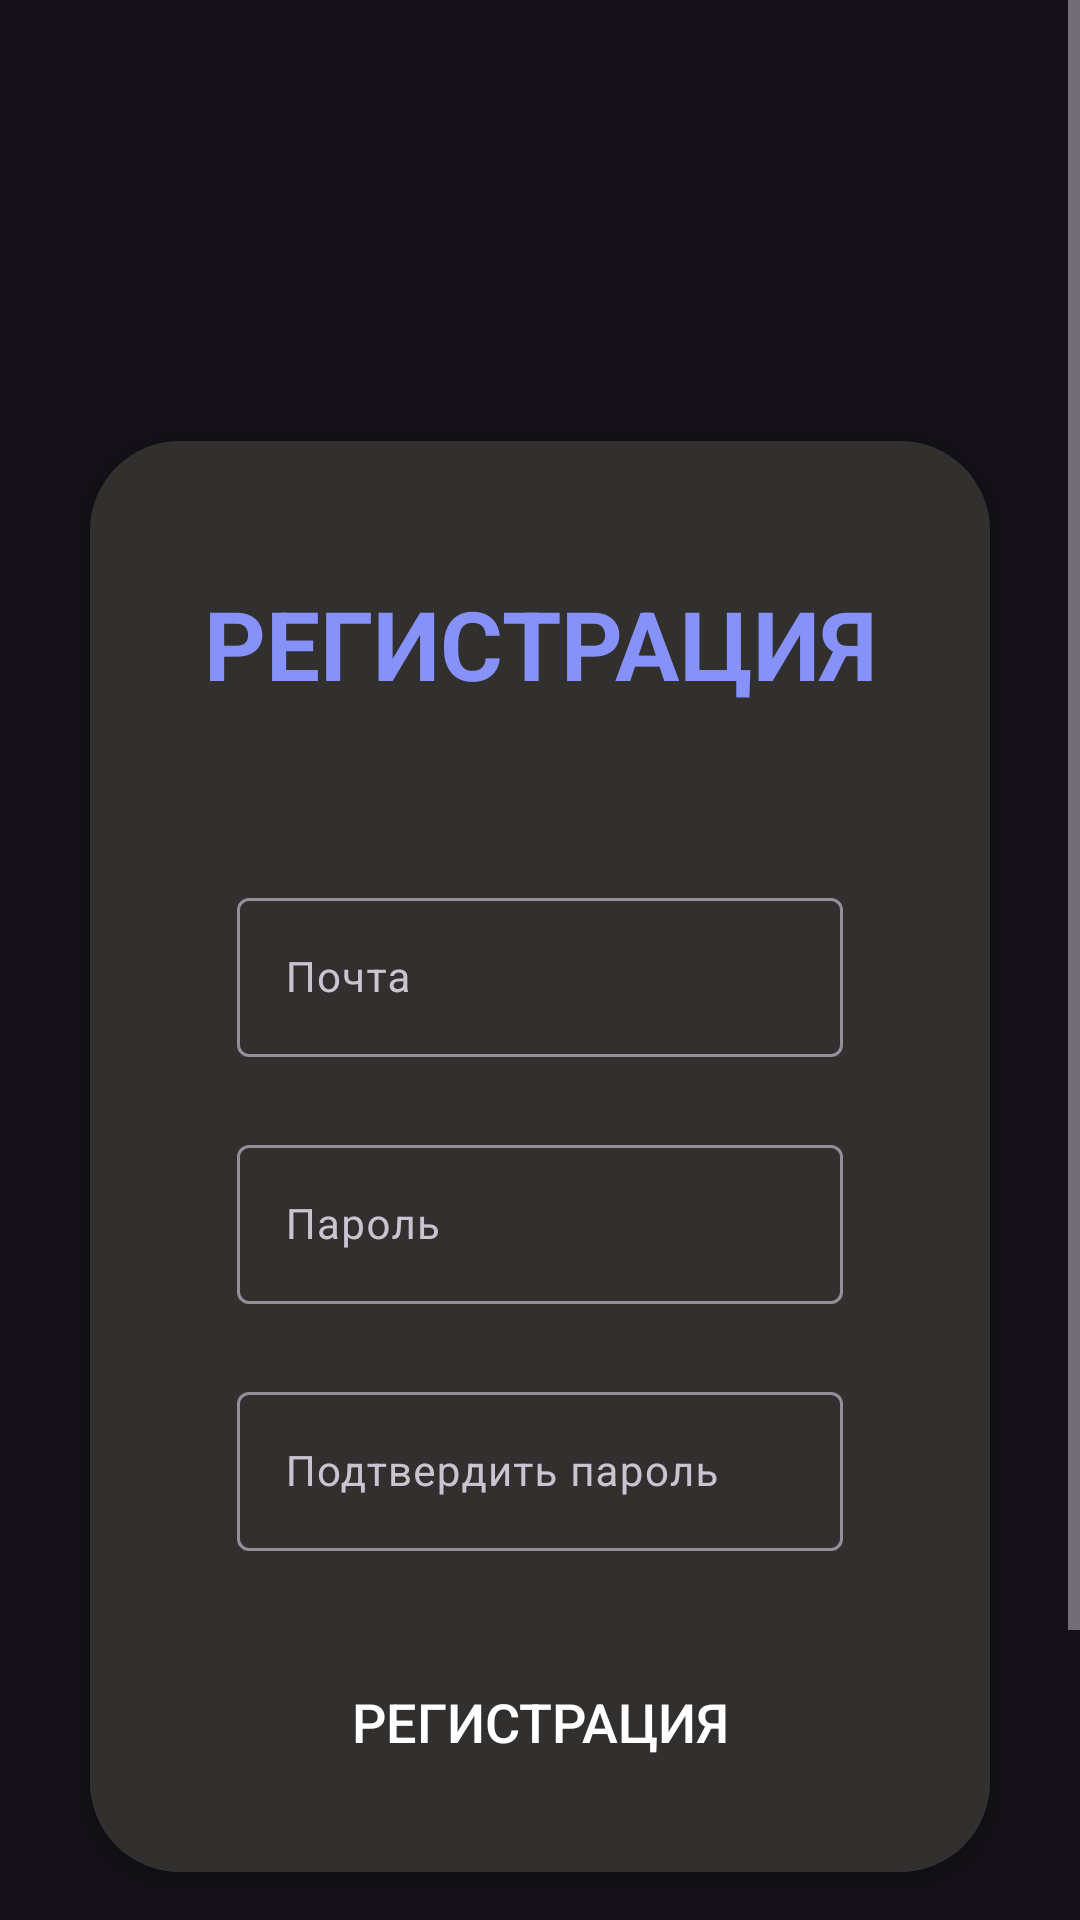

Android layout source for this screen:
<!-- AndroidManifest.xml: application theme Theme.Material3.Dark.NoActionBar -->
<!-- res/layout/fragment_signup.xml -->
<?xml version="1.0" encoding="utf-8"?>
<ScrollView
    xmlns:android="http://schemas.android.com/apk/res/android"
    xmlns:app="http://schemas.android.com/apk/res-auto"
    xmlns:tools="http://schemas.android.com/tools"
    android:layout_width="match_parent"
    android:layout_height="match_parent"
    android:background="@drawable/background"
    tools:context=".register.SignupFragment">

    <LinearLayout
        android:layout_width="match_parent"
        android:layout_height="match_parent"
        android:orientation="vertical"
        android:gravity="center_horizontal">
        <androidx.cardview.widget.CardView
            android:layout_width="match_parent"
            android:layout_height="wrap_content"
            android:layout_marginTop="147dp"
            android:layout_marginHorizontal="30dp"
            app:cardCornerRadius="30dp">

            <LinearLayout
                android:layout_width="match_parent"
                android:layout_height="wrap_content"
                android:orientation="vertical"
                android:gravity="center_horizontal"
                android:background="@drawable/dark_grey_fill"
                android:paddingBottom="25dp">

                <TextView
                    android:layout_width="match_parent"
                    android:layout_height="wrap_content"
                    android:gravity="center"
                    android:textColor="@color/lavender"
                    android:text="Регистрация"
                    android:textAllCaps="true"
                    android:textSize="32sp"
                    android:textStyle="bold"
                    android:layout_marginTop="46dp"/>
                <com.google.android.material.textfield.TextInputLayout
                    android:layout_width="match_parent"
                    android:layout_height="wrap_content"
                    android:layout_marginHorizontal="49dp"
                    android:layout_marginTop="58dp">
                    <com.google.android.material.textfield.TextInputEditText
                        android:id="@+id/emailSingUpText"
                        android:layout_width="match_parent"
                        android:layout_height="wrap_content"
                        android:layout_marginTop="4dp"
                        android:hint="Почта"
                        android:background="@color/"
                        android:textSize="14sp"/>
                </com.google.android.material.textfield.TextInputLayout>
                <com.google.android.material.textfield.TextInputLayout
                    android:layout_width="match_parent"
                    android:layout_height="wrap_content"
                    android:layout_marginHorizontal="49dp"
                    android:layout_marginTop="24dp">
                    <com.google.android.material.textfield.TextInputEditText
                        android:id="@+id/passwordSingUpText"
                        android:layout_width="match_parent"
                        android:layout_height="wrap_content"
                        android:layout_marginTop="4dp"
                        android:hint="Пароль"
                        android:textSize="14sp"/>
                </com.google.android.material.textfield.TextInputLayout>
                <com.google.android.material.textfield.TextInputLayout
                    android:layout_width="match_parent"
                    android:layout_height="wrap_content"
                    android:layout_marginHorizontal="49dp"
                    android:layout_marginTop="24dp">
                    <com.google.android.material.textfield.TextInputEditText
                        android:id="@+id/passwordAgainSingUpText"
                        android:layout_width="match_parent"
                        android:layout_height="wrap_content"
                        android:layout_marginTop="4dp"
                        android:hint="Подтвердить пароль"
                        android:textSize="14sp"/>
                </com.google.android.material.textfield.TextInputLayout>

                <Button
                    android:id="@+id/SingUpButton"
                    android:layout_width="174dp"
                    android:layout_height="50dp"
                    android:layout_marginTop="32dp"
                    android:background="@drawable/lavender_fill"
                    android:gravity="center"
                    android:text="Регистрация"
                    android:textColor="@color/white"
                    android:textSize="18sp" />
            </LinearLayout>
        </androidx.cardview.widget.CardView>

        <Button
            android:id="@+id/to_vhod_button"
            android:layout_width="174dp"
            android:layout_height="50dp"
            android:layout_marginTop="80dp"
            android:gravity="center"
            android:text="Вход"
            android:textSize="18sp"/>
    </LinearLayout>
</ScrollView>
<!-- resources referenced by this layout -->
<resources>
  <color name="lavender">#8692F8</color>
  <color name="white">#FFFFFF</color>
  <!-- drawable dark_grey_fill (drawable) -->
  <?xml version="1.0" encoding="utf-8"?>
  <shape xmlns:android="http://schemas.android.com/apk/res/android"
      android:shape="rectangle">
  
      <solid
          android:color="@color/dark_grey"/>
      <corners
          android:topRightRadius="15dp"
          android:topLeftRadius="15dp"
          android:bottomRightRadius="15dp"
          android:bottomLeftRadius="15dp"/>
  
  </shape>
  <color name="dark_grey">#322F2F</color>
</resources>
